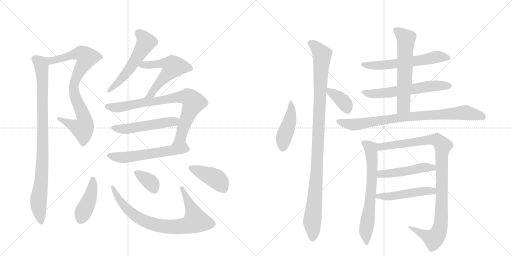
t = 0.00 s
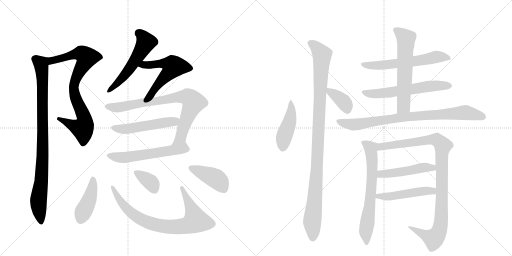
t = 3.36 s
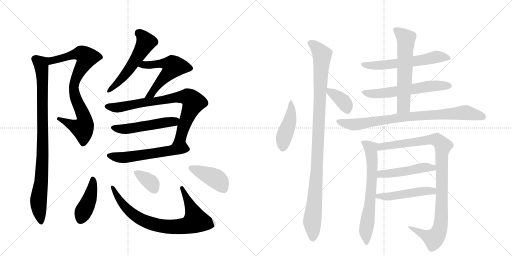
t = 6.72 s
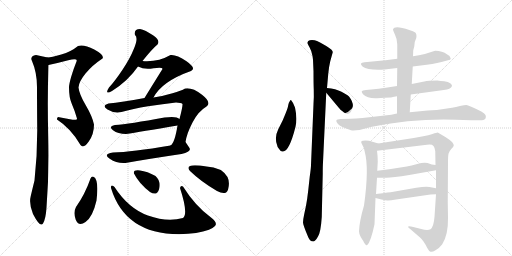
t = 10.08 s
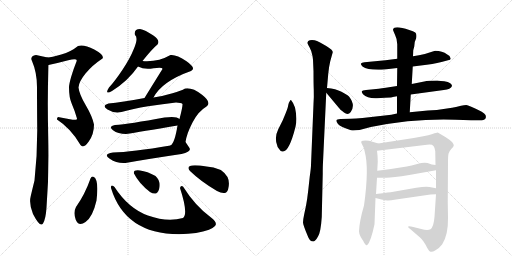
t = 13.44 s
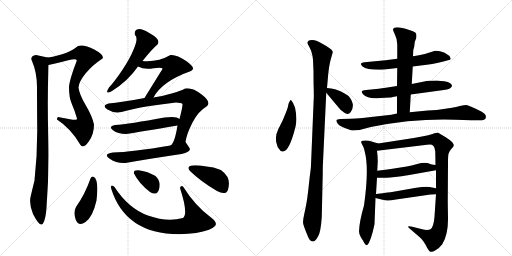
t = 16.80 s

The animated SVG that drew these frames (rendered in a browser with its animation timeline set to each time). Animation: 22 CSS @keyframes rules; one cycle of 16.80 s.

<svg version="1.1" viewBox="0 0 2048 1024" xmlns="http://www.w3.org/2000/svg">
  <g stroke="lightgray" stroke-dasharray="1,1" stroke-width="1" transform="scale(4, 4)">
    <line x1="0" y1="0" x2="256" y2="256"></line>
    <line x1="256" y1="0" x2="0" y2="256"></line>
    <line x1="128" y1="0" x2="128" y2="256"></line>
    <line x1="0" y1="128" x2="256" y2="128"></line>
    <line x1="256" y1="0" x2="512" y2="256"></line>
    <line x1="512" y1="0" x2="256" y2="256"></line>
    <line x1="384" y1="0" x2="384" y2="256"></line>
    <line x1="256" y1="128" x2="512" y2="128"></line>
  </g>
<g transform="scale(1, -1) translate(0, -850)">
   <style type="text/css">
    @keyframes keyframes0 {
      from {
       stroke: black;
       stroke-dashoffset: 823;
       stroke-width: 128;
       }
       73% {
       animation-timing-function: step-end;
       stroke: black;
       stroke-dashoffset: 0;
       stroke-width: 128;
       }
       to {
       stroke: black;
       stroke-width: 1024;
       }
       }
       #make-me-a-hanzi-animation-0 {
         animation: keyframes0 0.919759s both;
         animation-delay: 0.000000s;
         animation-timing-function: linear;
       }
    @keyframes keyframes1 {
      from {
       stroke: black;
       stroke-dashoffset: 923;
       stroke-width: 128;
       }
       75% {
       animation-timing-function: step-end;
       stroke: black;
       stroke-dashoffset: 0;
       stroke-width: 128;
       }
       to {
       stroke: black;
       stroke-width: 1024;
       }
       }
       #make-me-a-hanzi-animation-1 {
         animation: keyframes1 1.001139s both;
         animation-delay: 0.919759s;
         animation-timing-function: linear;
       }
    @keyframes keyframes2 {
      from {
       stroke: black;
       stroke-dashoffset: 545;
       stroke-width: 128;
       }
       64% {
       animation-timing-function: step-end;
       stroke: black;
       stroke-dashoffset: 0;
       stroke-width: 128;
       }
       to {
       stroke: black;
       stroke-width: 1024;
       }
       }
       #make-me-a-hanzi-animation-2 {
         animation: keyframes2 0.693522s both;
         animation-delay: 1.920898s;
         animation-timing-function: linear;
       }
    @keyframes keyframes3 {
      from {
       stroke: black;
       stroke-dashoffset: 556;
       stroke-width: 128;
       }
       64% {
       animation-timing-function: step-end;
       stroke: black;
       stroke-dashoffset: 0;
       stroke-width: 128;
       }
       to {
       stroke: black;
       stroke-width: 1024;
       }
       }
       #make-me-a-hanzi-animation-3 {
         animation: keyframes3 0.702474s both;
         animation-delay: 2.614421s;
         animation-timing-function: linear;
       }
    @keyframes keyframes4 {
      from {
       stroke: black;
       stroke-dashoffset: 799;
       stroke-width: 128;
       }
       72% {
       animation-timing-function: step-end;
       stroke: black;
       stroke-dashoffset: 0;
       stroke-width: 128;
       }
       to {
       stroke: black;
       stroke-width: 1024;
       }
       }
       #make-me-a-hanzi-animation-4 {
         animation: keyframes4 0.900228s both;
         animation-delay: 3.316895s;
         animation-timing-function: linear;
       }
    @keyframes keyframes5 {
      from {
       stroke: black;
       stroke-dashoffset: 514;
       stroke-width: 128;
       }
       63% {
       animation-timing-function: step-end;
       stroke: black;
       stroke-dashoffset: 0;
       stroke-width: 128;
       }
       to {
       stroke: black;
       stroke-width: 1024;
       }
       }
       #make-me-a-hanzi-animation-5 {
         animation: keyframes5 0.668294s both;
         animation-delay: 4.217122s;
         animation-timing-function: linear;
       }
    @keyframes keyframes6 {
      from {
       stroke: black;
       stroke-dashoffset: 566;
       stroke-width: 128;
       }
       65% {
       animation-timing-function: step-end;
       stroke: black;
       stroke-dashoffset: 0;
       stroke-width: 128;
       }
       to {
       stroke: black;
       stroke-width: 1024;
       }
       }
       #make-me-a-hanzi-animation-6 {
         animation: keyframes6 0.710612s both;
         animation-delay: 4.885417s;
         animation-timing-function: linear;
       }
    @keyframes keyframes7 {
      from {
       stroke: black;
       stroke-dashoffset: 422;
       stroke-width: 128;
       }
       58% {
       animation-timing-function: step-end;
       stroke: black;
       stroke-dashoffset: 0;
       stroke-width: 128;
       }
       to {
       stroke: black;
       stroke-width: 1024;
       }
       }
       #make-me-a-hanzi-animation-7 {
         animation: keyframes7 0.593424s both;
         animation-delay: 5.596029s;
         animation-timing-function: linear;
       }
    @keyframes keyframes8 {
      from {
       stroke: black;
       stroke-dashoffset: 791;
       stroke-width: 128;
       }
       72% {
       animation-timing-function: step-end;
       stroke: black;
       stroke-dashoffset: 0;
       stroke-width: 128;
       }
       to {
       stroke: black;
       stroke-width: 1024;
       }
       }
       #make-me-a-hanzi-animation-8 {
         animation: keyframes8 0.893717s both;
         animation-delay: 6.189453s;
         animation-timing-function: linear;
       }
    @keyframes keyframes9 {
      from {
       stroke: black;
       stroke-dashoffset: 349;
       stroke-width: 128;
       }
       53% {
       animation-timing-function: step-end;
       stroke: black;
       stroke-dashoffset: 0;
       stroke-width: 128;
       }
       to {
       stroke: black;
       stroke-width: 1024;
       }
       }
       #make-me-a-hanzi-animation-9 {
         animation: keyframes9 0.534017s both;
         animation-delay: 7.083171s;
         animation-timing-function: linear;
       }
    @keyframes keyframes10 {
      from {
       stroke: black;
       stroke-dashoffset: 411;
       stroke-width: 128;
       }
       57% {
       animation-timing-function: step-end;
       stroke: black;
       stroke-dashoffset: 0;
       stroke-width: 128;
       }
       to {
       stroke: black;
       stroke-width: 1024;
       }
       }
       #make-me-a-hanzi-animation-10 {
         animation: keyframes10 0.584473s both;
         animation-delay: 7.617188s;
         animation-timing-function: linear;
       }
    @keyframes keyframes11 {
      from {
       stroke: black;
       stroke-dashoffset: 449;
       stroke-width: 128;
       }
       59% {
       animation-timing-function: step-end;
       stroke: black;
       stroke-dashoffset: 0;
       stroke-width: 128;
       }
       to {
       stroke: black;
       stroke-width: 1024;
       }
       }
       #make-me-a-hanzi-animation-11 {
         animation: keyframes11 0.615397s both;
         animation-delay: 8.201660s;
         animation-timing-function: linear;
       }
    @keyframes keyframes12 {
      from {
       stroke: black;
       stroke-dashoffset: 1059;
       stroke-width: 128;
       }
       78% {
       animation-timing-function: step-end;
       stroke: black;
       stroke-dashoffset: 0;
       stroke-width: 128;
       }
       to {
       stroke: black;
       stroke-width: 1024;
       }
       }
       #make-me-a-hanzi-animation-12 {
         animation: keyframes12 1.111816s both;
         animation-delay: 8.817057s;
         animation-timing-function: linear;
       }
    @keyframes keyframes13 {
      from {
       stroke: black;
       stroke-dashoffset: 369;
       stroke-width: 128;
       }
       55% {
       animation-timing-function: step-end;
       stroke: black;
       stroke-dashoffset: 0;
       stroke-width: 128;
       }
       to {
       stroke: black;
       stroke-width: 1024;
       }
       }
       #make-me-a-hanzi-animation-13 {
         animation: keyframes13 0.550293s both;
         animation-delay: 9.928874s;
         animation-timing-function: linear;
       }
    @keyframes keyframes14 {
      from {
       stroke: black;
       stroke-dashoffset: 600;
       stroke-width: 128;
       }
       66% {
       animation-timing-function: step-end;
       stroke: black;
       stroke-dashoffset: 0;
       stroke-width: 128;
       }
       to {
       stroke: black;
       stroke-width: 1024;
       }
       }
       #make-me-a-hanzi-animation-14 {
         animation: keyframes14 0.738281s both;
         animation-delay: 10.479167s;
         animation-timing-function: linear;
       }
    @keyframes keyframes15 {
      from {
       stroke: black;
       stroke-dashoffset: 604;
       stroke-width: 128;
       }
       66% {
       animation-timing-function: step-end;
       stroke: black;
       stroke-dashoffset: 0;
       stroke-width: 128;
       }
       to {
       stroke: black;
       stroke-width: 1024;
       }
       }
       #make-me-a-hanzi-animation-15 {
         animation: keyframes15 0.741536s both;
         animation-delay: 11.217448s;
         animation-timing-function: linear;
       }
    @keyframes keyframes16 {
      from {
       stroke: black;
       stroke-dashoffset: 612;
       stroke-width: 128;
       }
       67% {
       animation-timing-function: step-end;
       stroke: black;
       stroke-dashoffset: 0;
       stroke-width: 128;
       }
       to {
       stroke: black;
       stroke-width: 1024;
       }
       }
       #make-me-a-hanzi-animation-16 {
         animation: keyframes16 0.748047s both;
         animation-delay: 11.958984s;
         animation-timing-function: linear;
       }
    @keyframes keyframes17 {
      from {
       stroke: black;
       stroke-dashoffset: 840;
       stroke-width: 128;
       }
       73% {
       animation-timing-function: step-end;
       stroke: black;
       stroke-dashoffset: 0;
       stroke-width: 128;
       }
       to {
       stroke: black;
       stroke-width: 1024;
       }
       }
       #make-me-a-hanzi-animation-17 {
         animation: keyframes17 0.933594s both;
         animation-delay: 12.707031s;
         animation-timing-function: linear;
       }
    @keyframes keyframes18 {
      from {
       stroke: black;
       stroke-dashoffset: 670;
       stroke-width: 128;
       }
       69% {
       animation-timing-function: step-end;
       stroke: black;
       stroke-dashoffset: 0;
       stroke-width: 128;
       }
       to {
       stroke: black;
       stroke-width: 1024;
       }
       }
       #make-me-a-hanzi-animation-18 {
         animation: keyframes18 0.795247s both;
         animation-delay: 13.640625s;
         animation-timing-function: linear;
       }
    @keyframes keyframes19 {
      from {
       stroke: black;
       stroke-dashoffset: 1008;
       stroke-width: 128;
       }
       77% {
       animation-timing-function: step-end;
       stroke: black;
       stroke-dashoffset: 0;
       stroke-width: 128;
       }
       to {
       stroke: black;
       stroke-width: 1024;
       }
       }
       #make-me-a-hanzi-animation-19 {
         animation: keyframes19 1.070312s both;
         animation-delay: 14.435872s;
         animation-timing-function: linear;
       }
    @keyframes keyframes20 {
      from {
       stroke: black;
       stroke-dashoffset: 485;
       stroke-width: 128;
       }
       61% {
       animation-timing-function: step-end;
       stroke: black;
       stroke-dashoffset: 0;
       stroke-width: 128;
       }
       to {
       stroke: black;
       stroke-width: 1024;
       }
       }
       #make-me-a-hanzi-animation-20 {
         animation: keyframes20 0.644694s both;
         animation-delay: 15.506185s;
         animation-timing-function: linear;
       }
    @keyframes keyframes21 {
      from {
       stroke: black;
       stroke-dashoffset: 492;
       stroke-width: 128;
       }
       62% {
       animation-timing-function: step-end;
       stroke: black;
       stroke-dashoffset: 0;
       stroke-width: 128;
       }
       to {
       stroke: black;
       stroke-width: 1024;
       }
       }
       #make-me-a-hanzi-animation-21 {
         animation: keyframes21 0.650391s both;
         animation-delay: 16.150879s;
         animation-timing-function: linear;
       }
</style>
<path d="M 322 270 Q 334 254 355 284 Q 376 313 376 352 Q 369 385 343 429 Q 317 473 314 500 Q 315 523 342 556 Q 369 589 410 616 Q 419 629 377 652 Q 334 674 312 666 Q 284 643 245 632 Q 205 620 190 620 C 160 616 165 584 194 590 Q 232 598 273 609 Q 313 619 306 604 Q 294 574 285 544 Q 276 513 276 500 Q 276 460 287 435 Q 298 410 308 376 Q 309 367 280 373 Q 250 379 232 382 Q 227 378 228 372 Q 284 336 322 270 Z" fill="lightgray"></path> 
<path d="M 190 620 Q 149 629 144 630 Q 118 625 128 606 Q 148 560 148 502 Q 148 431 149 329 Q 149 226 138 128 Q 130 96 123 66 Q 115 35 132 -6 Q 161 -62 172 -44 Q 183 -26 186 20 Q 197 161 193 305 Q 189 448 194 590 C 195 619 195 619 190 620 Z" fill="lightgray"></path> 
<path d="M 560 734 Q 535 734 540 710 Q 554 699 536 656 Q 520 616 490 571 Q 460 526 436 500 Q 416 469 448 486 Q 512 526 552 584 L 570 606 Q 609 655 630 672 Q 643 688 612 709 Q 581 730 560 734 Z" fill="lightgray"></path> 
<path d="M 552 584 Q 578 570 614 577 Q 650 583 650 574 Q 608 507 578 458 C 562 432 599 434 614 460 Q 648 525 764 566 Q 787 576 746 605 Q 705 633 682 630 Q 632 601 570 606 C 540 608 525 596 552 584 Z" fill="lightgray"></path> 
<path d="M 578 458 Q 486 441 434 436 Q 405 427 430 412 Q 455 396 486 402 Q 531 415 592 425 Q 652 434 704 440 Q 724 440 730 434 Q 731 425 718 374 L 710 348 Q 699 278 682 268 C 664 244 736 253 742 282 Q 747 316 770 360 Q 792 404 826 424 Q 848 440 808 471 Q 768 502 740 496 Q 726 487 690 477 Q 654 466 614 460 L 578 458 Z" fill="lightgray"></path> 
<path d="M 718 374 Q 706 387 658 380 Q 517 354 460 350 Q 432 344 452 329 Q 472 314 504 314 Q 560 323 710 348 C 740 353 743 357 718 374 Z" fill="lightgray"></path> 
<path d="M 682 268 Q 526 242 452 240 Q 410 234 439 215 Q 468 195 502 198 Q 591 214 726 234 Q 767 243 758 258 Q 748 273 742 282 C 740 286 712 273 682 268 Z" fill="lightgray"></path> 
<path d="M 376 142 Q 367 148 362 136 Q 340 73 304 22 Q 292 0 303 -28.5 Q 314 -57 342 -38 Q 371 -18 386 48 Q 396 129 376 142 Z" fill="lightgray"></path> 
<path d="M 732 104 Q 723 110 720 98 Q 754 -6 732 -22 Q 669 -40 591.5 -12 Q 514 16 458 102 Q 442 115 444 98 Q 500 -86 716 -87 Q 792 -85 836 -69 Q 848 -65 860 -53.5 Q 872 -42 844 -20 Q 780 27 732 104 Z" fill="lightgray"></path> 
<path d="M 622 146 Q 589 165 560 168.5 Q 531 172 536 156 Q 556 116 600 82 Q 628 65 636.5 94.5 Q 645 124 622 146 Z" fill="lightgray"></path> 
<path d="M 868 86 Q 905 66 912.5 93.5 Q 920 121 910 142 Q 887 181 826 184 Q 733 199 760 166 Q 803 124 868 86 Z" fill="lightgray"></path> 
<path d="M 1164 450 Q 1161 450 1159 445 Q 1155 440 1153 430 Q 1152 420 1143 398 L 1131 369 L 1113 333 Q 1097 301 1108 271 Q 1109 259 1118 252 Q 1123 242 1132 244 Q 1157 244 1182 343 Q 1190 375 1180 420 Q 1173 440 1164 450 Z" fill="lightgray"></path> 
<path d="M 1252 611 L 1254 565 Q 1254 519 1255 492 Q 1256 464 1254 434 L 1244 190 Q 1244 178 1239 144 L 1233 89 Q 1229 53 1224 27 L 1217 -6 Q 1212 -29 1212 -40 Q 1213 -52 1231 -94 Q 1238 -116 1254 -116 Q 1262 -114 1272 -96 Q 1283 -79 1287 -18 L 1291 156 Q 1291 186 1292 201 L 1305 479 L 1308 498 L 1313 555 Q 1316 585 1321 605 L 1331 641 Q 1332 650 1305 666 Q 1278 682 1268 686 Q 1259 690 1248 690 Q 1238 690 1233 686 Q 1229 681 1230 677 Q 1232 672 1238 661 Q 1245 650 1250 626 L 1252 611 Z" fill="lightgray"></path> 
<path d="M 1305 479 L 1356 418 Q 1360 412 1376 400 Q 1392 388 1403 402 Q 1423 430 1396 464 Q 1389 471 1366 483 Q 1343 495 1308 498 C 1287 500 1287 500 1305 479 Z" fill="lightgray"></path> 
<path d="M 1651 584 L 1683 588 Q 1733 593 1766 602 L 1792 609 Q 1803 610 1803 616 L 1798 626 Q 1797 628 1789 632 Q 1769 647 1741 647 L 1734 645 Q 1700 633 1676 629 L 1652 625 L 1589 615 L 1542 609 L 1458 601 Q 1446 599 1444 596 Q 1442 592 1450 584 Q 1472 568 1538 572 L 1589 578 L 1651 584 Z" fill="lightgray"></path> 
<path d="M 1643 472 L 1775 490 Q 1803 493 1808 506 Q 1809 510 1801 517 Q 1793 524 1777 525 Q 1763 526 1749 528 Q 1713 528 1697 524 L 1647 514 L 1588 506 L 1543 499 Q 1511 494 1495 493 L 1464 490 Q 1449 488 1447 485 Q 1446 481 1452 473 Q 1470 455 1508 457 L 1539 459 Q 1570 460 1571 462 L 1588 465 L 1643 472 Z" fill="lightgray"></path> 
<path d="M 1639 401 L 1643 472 L 1647 514 L 1651 584 L 1652 625 L 1653 649 L 1657 664 L 1659 682 L 1665 698 Q 1668 714 1661 720 Q 1654 725 1637 730 Q 1577 750 1572 732 Q 1572 728 1580 711 Q 1589 693 1589 673 L 1589 615 L 1589 578 L 1588 506 L 1588 465 L 1588 396 C 1588 366 1637 371 1639 401 Z" fill="lightgray"></path> 
<path d="M 1823 371 L 1884 369 L 1928 369 Q 1938 369 1942 376 Q 1945 383 1942 390 Q 1939 395 1927 403 Q 1874 430 1865 430 Q 1857 430 1844 427 Q 1832 423 1788 416 Q 1745 408 1711 408 L 1639 401 L 1588 396 L 1565 391 L 1450 378 Q 1423 375 1403 375 L 1362 374 Q 1347 373 1346 369 Q 1343 365 1352 354 Q 1361 343 1404 329 Q 1413 327 1438 330 L 1483 342 Q 1657 377 1823 371 Z" fill="lightgray"></path> 
<path d="M 1456 28 Q 1438 -33 1436 -75 Q 1436 -86 1443 -98 Q 1450 -110 1452 -112 Q 1463 -135 1469 -130 Q 1483 -118 1498 -47 L 1502 58 L 1504 74 L 1508 139 L 1509 167 L 1511 204 Q 1511 226 1508 247 C 1504 277 1522 273 1513 276 L 1476 287 Q 1460 290 1452 287 Q 1440 287 1448 273 Q 1457 259 1459 243 Q 1477 177 1456 28 Z" fill="lightgray"></path> 
<path d="M 1744 73 L 1738 -17 Q 1735 -57 1722 -67 Q 1710 -73 1685 -66 L 1653 -58 Q 1637 -54 1633 -56 Q 1630 -59 1642 -67 L 1679 -99 Q 1686 -104 1694 -116 Q 1703 -129 1709 -142 Q 1716 -155 1722 -157 Q 1729 -159 1742 -151 Q 1756 -144 1769 -127 Q 1793 -89 1792 -22 L 1791 42 L 1792 200 Q 1792 226 1794 235 Q 1796 244 1805 254 Q 1815 263 1815 268 Q 1816 272 1809 281 Q 1802 289 1783 301 L 1751 320 Q 1747 320 1730 314 Q 1714 308 1693 305 L 1655 298 L 1513 276 C 1483 271 1478 243 1508 247 L 1708 271 Q 1728 274 1734 266 Q 1740 258 1741 245 L 1742 190 L 1744 169 L 1744 97 L 1744 73 Z" fill="lightgray"></path> 
<path d="M 1508 139 L 1542 139 Q 1564 138 1637 150 L 1744 169 C 1774 174 1772 186 1742 190 L 1727 192 L 1710 198 Q 1693 201 1669 194 Q 1645 187 1627 184 L 1557 173 L 1509 167 C 1479 163 1478 139 1508 139 Z" fill="lightgray"></path> 
<path d="M 1502 58 L 1526 52 Q 1543 48 1550 48 Q 1558 47 1584 52 L 1722 72 Q 1729 73 1744 73 C 1774 73 1773 91 1744 97 L 1718 102 Q 1703 105 1665 99 L 1568 82 Q 1564 82 1504 74 C 1474 70 1473 65 1502 58 Z" fill="lightgray"></path> 
      <clipPath id="make-me-a-hanzi-clip-0">
      <path d="M 322 270 Q 334 254 355 284 Q 376 313 376 352 Q 369 385 343 429 Q 317 473 314 500 Q 315 523 342 556 Q 369 589 410 616 Q 419 629 377 652 Q 334 674 312 666 Q 284 643 245 632 Q 205 620 190 620 C 160 616 165 584 194 590 Q 232 598 273 609 Q 313 619 306 604 Q 294 574 285 544 Q 276 513 276 500 Q 276 460 287 435 Q 298 410 308 376 Q 309 367 280 373 Q 250 379 232 382 Q 227 378 228 372 Q 284 336 322 270 Z" fill="lightgray"></path>
      </clipPath>
      <path clip-path="url(#make-me-a-hanzi-clip-0)" d="M 195 613 L 210 608 L 326 636 L 346 620 L 312 555 L 295 504 L 306 448 L 336 383 L 336 347 L 331 337 L 316 339 L 236 375 " fill="none" id="make-me-a-hanzi-animation-0" stroke-dasharray="695 1390" stroke-linecap="round"></path>

      <clipPath id="make-me-a-hanzi-clip-1">
      <path d="M 190 620 Q 149 629 144 630 Q 118 625 128 606 Q 148 560 148 502 Q 148 431 149 329 Q 149 226 138 128 Q 130 96 123 66 Q 115 35 132 -6 Q 161 -62 172 -44 Q 183 -26 186 20 Q 197 161 193 305 Q 189 448 194 590 C 195 619 195 619 190 620 Z" fill="lightgray"></path>
      </clipPath>
      <path clip-path="url(#make-me-a-hanzi-clip-1)" d="M 141 615 L 164 594 L 171 519 L 170 201 L 154 54 L 164 -40 " fill="none" id="make-me-a-hanzi-animation-1" stroke-dasharray="795 1590" stroke-linecap="round"></path>

      <clipPath id="make-me-a-hanzi-clip-2">
      <path d="M 560 734 Q 535 734 540 710 Q 554 699 536 656 Q 520 616 490 571 Q 460 526 436 500 Q 416 469 448 486 Q 512 526 552 584 L 570 606 Q 609 655 630 672 Q 643 688 612 709 Q 581 730 560 734 Z" fill="lightgray"></path>
      </clipPath>
      <path clip-path="url(#make-me-a-hanzi-clip-2)" d="M 556 717 L 584 682 L 575 663 L 494 543 L 437 489 " fill="none" id="make-me-a-hanzi-animation-2" stroke-dasharray="417 834" stroke-linecap="round"></path>

      <clipPath id="make-me-a-hanzi-clip-3">
      <path d="M 552 584 Q 578 570 614 577 Q 650 583 650 574 Q 608 507 578 458 C 562 432 599 434 614 460 Q 648 525 764 566 Q 787 576 746 605 Q 705 633 682 630 Q 632 601 570 606 C 540 608 525 596 552 584 Z" fill="lightgray"></path>
      </clipPath>
      <path clip-path="url(#make-me-a-hanzi-clip-3)" d="M 561 586 L 656 597 L 693 584 L 634 516 L 606 474 L 584 462 " fill="none" id="make-me-a-hanzi-animation-3" stroke-dasharray="428 856" stroke-linecap="round"></path>

      <clipPath id="make-me-a-hanzi-clip-4">
      <path d="M 578 458 Q 486 441 434 436 Q 405 427 430 412 Q 455 396 486 402 Q 531 415 592 425 Q 652 434 704 440 Q 724 440 730 434 Q 731 425 718 374 L 710 348 Q 699 278 682 268 C 664 244 736 253 742 282 Q 747 316 770 360 Q 792 404 826 424 Q 848 440 808 471 Q 768 502 740 496 Q 726 487 690 477 Q 654 466 614 460 L 578 458 Z" fill="lightgray"></path>
      </clipPath>
      <path clip-path="url(#make-me-a-hanzi-clip-4)" d="M 431 424 L 487 422 L 721 463 L 758 458 L 774 441 L 740 360 L 723 300 L 693 276 " fill="none" id="make-me-a-hanzi-animation-4" stroke-dasharray="671 1342" stroke-linecap="round"></path>

      <clipPath id="make-me-a-hanzi-clip-5">
      <path d="M 718 374 Q 706 387 658 380 Q 517 354 460 350 Q 432 344 452 329 Q 472 314 504 314 Q 560 323 710 348 C 740 353 743 357 718 374 Z" fill="lightgray"></path>
      </clipPath>
      <path clip-path="url(#make-me-a-hanzi-clip-5)" d="M 455 340 L 505 334 L 695 363 L 709 370 " fill="none" id="make-me-a-hanzi-animation-5" stroke-dasharray="386 772" stroke-linecap="round"></path>

      <clipPath id="make-me-a-hanzi-clip-6">
      <path d="M 682 268 Q 526 242 452 240 Q 410 234 439 215 Q 468 195 502 198 Q 591 214 726 234 Q 767 243 758 258 Q 748 273 742 282 C 740 286 712 273 682 268 Z" fill="lightgray"></path>
      </clipPath>
      <path clip-path="url(#make-me-a-hanzi-clip-6)" d="M 442 229 L 464 221 L 493 220 L 724 256 L 747 252 " fill="none" id="make-me-a-hanzi-animation-6" stroke-dasharray="438 876" stroke-linecap="round"></path>

      <clipPath id="make-me-a-hanzi-clip-7">
      <path d="M 376 142 Q 367 148 362 136 Q 340 73 304 22 Q 292 0 303 -28.5 Q 314 -57 342 -38 Q 371 -18 386 48 Q 396 129 376 142 Z" fill="lightgray"></path>
      </clipPath>
      <path clip-path="url(#make-me-a-hanzi-clip-7)" d="M 372 132 L 362 63 L 323 -25 " fill="none" id="make-me-a-hanzi-animation-7" stroke-dasharray="294 588" stroke-linecap="round"></path>

      <clipPath id="make-me-a-hanzi-clip-8">
      <path d="M 732 104 Q 723 110 720 98 Q 754 -6 732 -22 Q 669 -40 591.5 -12 Q 514 16 458 102 Q 442 115 444 98 Q 500 -86 716 -87 Q 792 -85 836 -69 Q 848 -65 860 -53.5 Q 872 -42 844 -20 Q 780 27 732 104 Z" fill="lightgray"></path>
      </clipPath>
      <path clip-path="url(#make-me-a-hanzi-clip-8)" d="M 453 92 L 488 36 L 541 -14 L 578 -34 L 636 -53 L 707 -58 L 757 -49 L 783 -33 L 766 18 L 740 65 L 738 79 L 728 87 L 730 93 " fill="none" id="make-me-a-hanzi-animation-8" stroke-dasharray="663 1326" stroke-linecap="round"></path>

      <clipPath id="make-me-a-hanzi-clip-9">
      <path d="M 622 146 Q 589 165 560 168.5 Q 531 172 536 156 Q 556 116 600 82 Q 628 65 636.5 94.5 Q 645 124 622 146 Z" fill="lightgray"></path>
      </clipPath>
      <path clip-path="url(#make-me-a-hanzi-clip-9)" d="M 550 158 L 603 120 L 616 96 " fill="none" id="make-me-a-hanzi-animation-9" stroke-dasharray="221 442" stroke-linecap="round"></path>

      <clipPath id="make-me-a-hanzi-clip-10">
      <path d="M 868 86 Q 905 66 912.5 93.5 Q 920 121 910 142 Q 887 181 826 184 Q 733 199 760 166 Q 803 124 868 86 Z" fill="lightgray"></path>
      </clipPath>
      <path clip-path="url(#make-me-a-hanzi-clip-10)" d="M 766 176 L 864 135 L 894 96 " fill="none" id="make-me-a-hanzi-animation-10" stroke-dasharray="283 566" stroke-linecap="round"></path>

      <clipPath id="make-me-a-hanzi-clip-11">
      <path d="M 1164 450 Q 1161 450 1159 445 Q 1155 440 1153 430 Q 1152 420 1143 398 L 1131 369 L 1113 333 Q 1097 301 1108 271 Q 1109 259 1118 252 Q 1123 242 1132 244 Q 1157 244 1182 343 Q 1190 375 1180 420 Q 1173 440 1164 450 Z" fill="lightgray"></path>
      </clipPath>
      <path clip-path="url(#make-me-a-hanzi-clip-11)" d="M 1165 444 L 1164 392 L 1136 303 L 1129 256 " fill="none" id="make-me-a-hanzi-animation-11" stroke-dasharray="321 642" stroke-linecap="round"></path>

      <clipPath id="make-me-a-hanzi-clip-12">
      <path d="M 1252 611 L 1254 565 Q 1254 519 1255 492 Q 1256 464 1254 434 L 1244 190 Q 1244 178 1239 144 L 1233 89 Q 1229 53 1224 27 L 1217 -6 Q 1212 -29 1212 -40 Q 1213 -52 1231 -94 Q 1238 -116 1254 -116 Q 1262 -114 1272 -96 Q 1283 -79 1287 -18 L 1291 156 Q 1291 186 1292 201 L 1305 479 L 1308 498 L 1313 555 Q 1316 585 1321 605 L 1331 641 Q 1332 650 1305 666 Q 1278 682 1268 686 Q 1259 690 1248 690 Q 1238 690 1233 686 Q 1229 681 1230 677 Q 1232 672 1238 661 Q 1245 650 1250 626 L 1252 611 Z" fill="lightgray"></path>
      </clipPath>
      <path clip-path="url(#make-me-a-hanzi-clip-12)" d="M 1241 678 L 1263 663 L 1288 631 L 1267 165 L 1249 -31 L 1251 -103 " fill="none" id="make-me-a-hanzi-animation-12" stroke-dasharray="931 1862" stroke-linecap="round"></path>

      <clipPath id="make-me-a-hanzi-clip-13">
      <path d="M 1305 479 L 1356 418 Q 1360 412 1376 400 Q 1392 388 1403 402 Q 1423 430 1396 464 Q 1389 471 1366 483 Q 1343 495 1308 498 C 1287 500 1287 500 1305 479 Z" fill="lightgray"></path>
      </clipPath>
      <path clip-path="url(#make-me-a-hanzi-clip-13)" d="M 1316 492 L 1320 481 L 1341 471 L 1377 440 L 1389 412 " fill="none" id="make-me-a-hanzi-animation-13" stroke-dasharray="241 482" stroke-linecap="round"></path>

      <clipPath id="make-me-a-hanzi-clip-14">
      <path d="M 1651 584 L 1683 588 Q 1733 593 1766 602 L 1792 609 Q 1803 610 1803 616 L 1798 626 Q 1797 628 1789 632 Q 1769 647 1741 647 L 1734 645 Q 1700 633 1676 629 L 1652 625 L 1589 615 L 1542 609 L 1458 601 Q 1446 599 1444 596 Q 1442 592 1450 584 Q 1472 568 1538 572 L 1589 578 L 1651 584 Z" fill="lightgray"></path>
      </clipPath>
      <path clip-path="url(#make-me-a-hanzi-clip-14)" d="M 1453 593 L 1527 588 L 1743 622 L 1794 618 " fill="none" id="make-me-a-hanzi-animation-14" stroke-dasharray="472 944" stroke-linecap="round"></path>

      <clipPath id="make-me-a-hanzi-clip-15">
      <path d="M 1643 472 L 1775 490 Q 1803 493 1808 506 Q 1809 510 1801 517 Q 1793 524 1777 525 Q 1763 526 1749 528 Q 1713 528 1697 524 L 1647 514 L 1588 506 L 1543 499 Q 1511 494 1495 493 L 1464 490 Q 1449 488 1447 485 Q 1446 481 1452 473 Q 1470 455 1508 457 L 1539 459 Q 1570 460 1571 462 L 1588 465 L 1643 472 Z" fill="lightgray"></path>
      </clipPath>
      <path clip-path="url(#make-me-a-hanzi-clip-15)" d="M 1453 480 L 1499 474 L 1714 505 L 1798 508 " fill="none" id="make-me-a-hanzi-animation-15" stroke-dasharray="476 952" stroke-linecap="round"></path>

      <clipPath id="make-me-a-hanzi-clip-16">
      <path d="M 1639 401 L 1643 472 L 1647 514 L 1651 584 L 1652 625 L 1653 649 L 1657 664 L 1659 682 L 1665 698 Q 1668 714 1661 720 Q 1654 725 1637 730 Q 1577 750 1572 732 Q 1572 728 1580 711 Q 1589 693 1589 673 L 1589 615 L 1589 578 L 1588 506 L 1588 465 L 1588 396 C 1588 366 1637 371 1639 401 Z" fill="lightgray"></path>
      </clipPath>
      <path clip-path="url(#make-me-a-hanzi-clip-16)" d="M 1580 730 L 1624 695 L 1614 425 L 1594 403 " fill="none" id="make-me-a-hanzi-animation-16" stroke-dasharray="484 968" stroke-linecap="round"></path>

      <clipPath id="make-me-a-hanzi-clip-17">
      <path d="M 1823 371 L 1884 369 L 1928 369 Q 1938 369 1942 376 Q 1945 383 1942 390 Q 1939 395 1927 403 Q 1874 430 1865 430 Q 1857 430 1844 427 Q 1832 423 1788 416 Q 1745 408 1711 408 L 1639 401 L 1588 396 L 1565 391 L 1450 378 Q 1423 375 1403 375 L 1362 374 Q 1347 373 1346 369 Q 1343 365 1352 354 Q 1361 343 1404 329 Q 1413 327 1438 330 L 1483 342 Q 1657 377 1823 371 Z" fill="lightgray"></path>
      </clipPath>
      <path clip-path="url(#make-me-a-hanzi-clip-17)" d="M 1352 366 L 1417 352 L 1609 381 L 1855 400 L 1930 383 " fill="none" id="make-me-a-hanzi-animation-17" stroke-dasharray="712 1424" stroke-linecap="round"></path>

      <clipPath id="make-me-a-hanzi-clip-18">
      <path d="M 1456 28 Q 1438 -33 1436 -75 Q 1436 -86 1443 -98 Q 1450 -110 1452 -112 Q 1463 -135 1469 -130 Q 1483 -118 1498 -47 L 1502 58 L 1504 74 L 1508 139 L 1509 167 L 1511 204 Q 1511 226 1508 247 C 1504 277 1522 273 1513 276 L 1476 287 Q 1460 290 1452 287 Q 1440 287 1448 273 Q 1457 259 1459 243 Q 1477 177 1456 28 Z" fill="lightgray"></path>
      </clipPath>
      <path clip-path="url(#make-me-a-hanzi-clip-18)" d="M 1459 278 L 1483 257 L 1489 199 L 1484 82 L 1463 -77 L 1467 -123 " fill="none" id="make-me-a-hanzi-animation-18" stroke-dasharray="542 1084" stroke-linecap="round"></path>

      <clipPath id="make-me-a-hanzi-clip-19">
      <path d="M 1744 73 L 1738 -17 Q 1735 -57 1722 -67 Q 1710 -73 1685 -66 L 1653 -58 Q 1637 -54 1633 -56 Q 1630 -59 1642 -67 L 1679 -99 Q 1686 -104 1694 -116 Q 1703 -129 1709 -142 Q 1716 -155 1722 -157 Q 1729 -159 1742 -151 Q 1756 -144 1769 -127 Q 1793 -89 1792 -22 L 1791 42 L 1792 200 Q 1792 226 1794 235 Q 1796 244 1805 254 Q 1815 263 1815 268 Q 1816 272 1809 281 Q 1802 289 1783 301 L 1751 320 Q 1747 320 1730 314 Q 1714 308 1693 305 L 1655 298 L 1513 276 C 1483 271 1478 243 1508 247 L 1708 271 Q 1728 274 1734 266 Q 1740 258 1741 245 L 1742 190 L 1744 169 L 1744 97 L 1744 73 Z" fill="lightgray"></path>
      </clipPath>
      <path clip-path="url(#make-me-a-hanzi-clip-19)" d="M 1515 253 L 1525 264 L 1731 292 L 1753 287 L 1772 267 L 1767 239 L 1766 -3 L 1756 -75 L 1735 -105 L 1646 -60 " fill="none" id="make-me-a-hanzi-animation-19" stroke-dasharray="880 1760" stroke-linecap="round"></path>

      <clipPath id="make-me-a-hanzi-clip-20">
      <path d="M 1508 139 L 1542 139 Q 1564 138 1637 150 L 1744 169 C 1774 174 1772 186 1742 190 L 1727 192 L 1710 198 Q 1693 201 1669 194 Q 1645 187 1627 184 L 1557 173 L 1509 167 C 1479 163 1478 139 1508 139 Z" fill="lightgray"></path>
      </clipPath>
      <path clip-path="url(#make-me-a-hanzi-clip-20)" d="M 1514 146 L 1529 155 L 1623 164 L 1693 180 L 1730 179 L 1735 173 " fill="none" id="make-me-a-hanzi-animation-20" stroke-dasharray="357 714" stroke-linecap="round"></path>

      <clipPath id="make-me-a-hanzi-clip-21">
      <path d="M 1502 58 L 1526 52 Q 1543 48 1550 48 Q 1558 47 1584 52 L 1722 72 Q 1729 73 1744 73 C 1774 73 1773 91 1744 97 L 1718 102 Q 1703 105 1665 99 L 1568 82 Q 1564 82 1504 74 C 1474 70 1473 65 1502 58 Z" fill="lightgray"></path>
      </clipPath>
      <path clip-path="url(#make-me-a-hanzi-clip-21)" d="M 1509 61 L 1516 68 L 1574 66 L 1703 87 L 1731 86 L 1737 79 " fill="none" id="make-me-a-hanzi-animation-21" stroke-dasharray="364 728" stroke-linecap="round"></path>

</g>
</svg>
